Labelled photos from "datasets", an image-classification folder in ncwillis/Computer-Vision---Hand-Gesture-Recognition. The possible labels are: fist, ok train, peace, rad, thumbs up, wave.

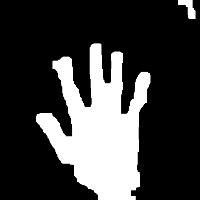
Label: wave

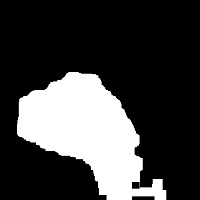
Label: fist

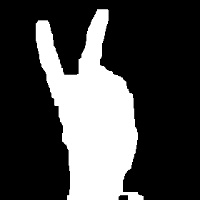
Label: peace

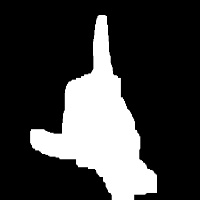
Label: rad

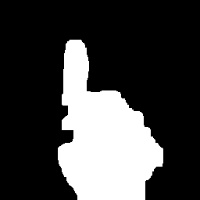
Label: thumbs up

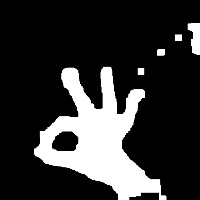
Label: ok train
